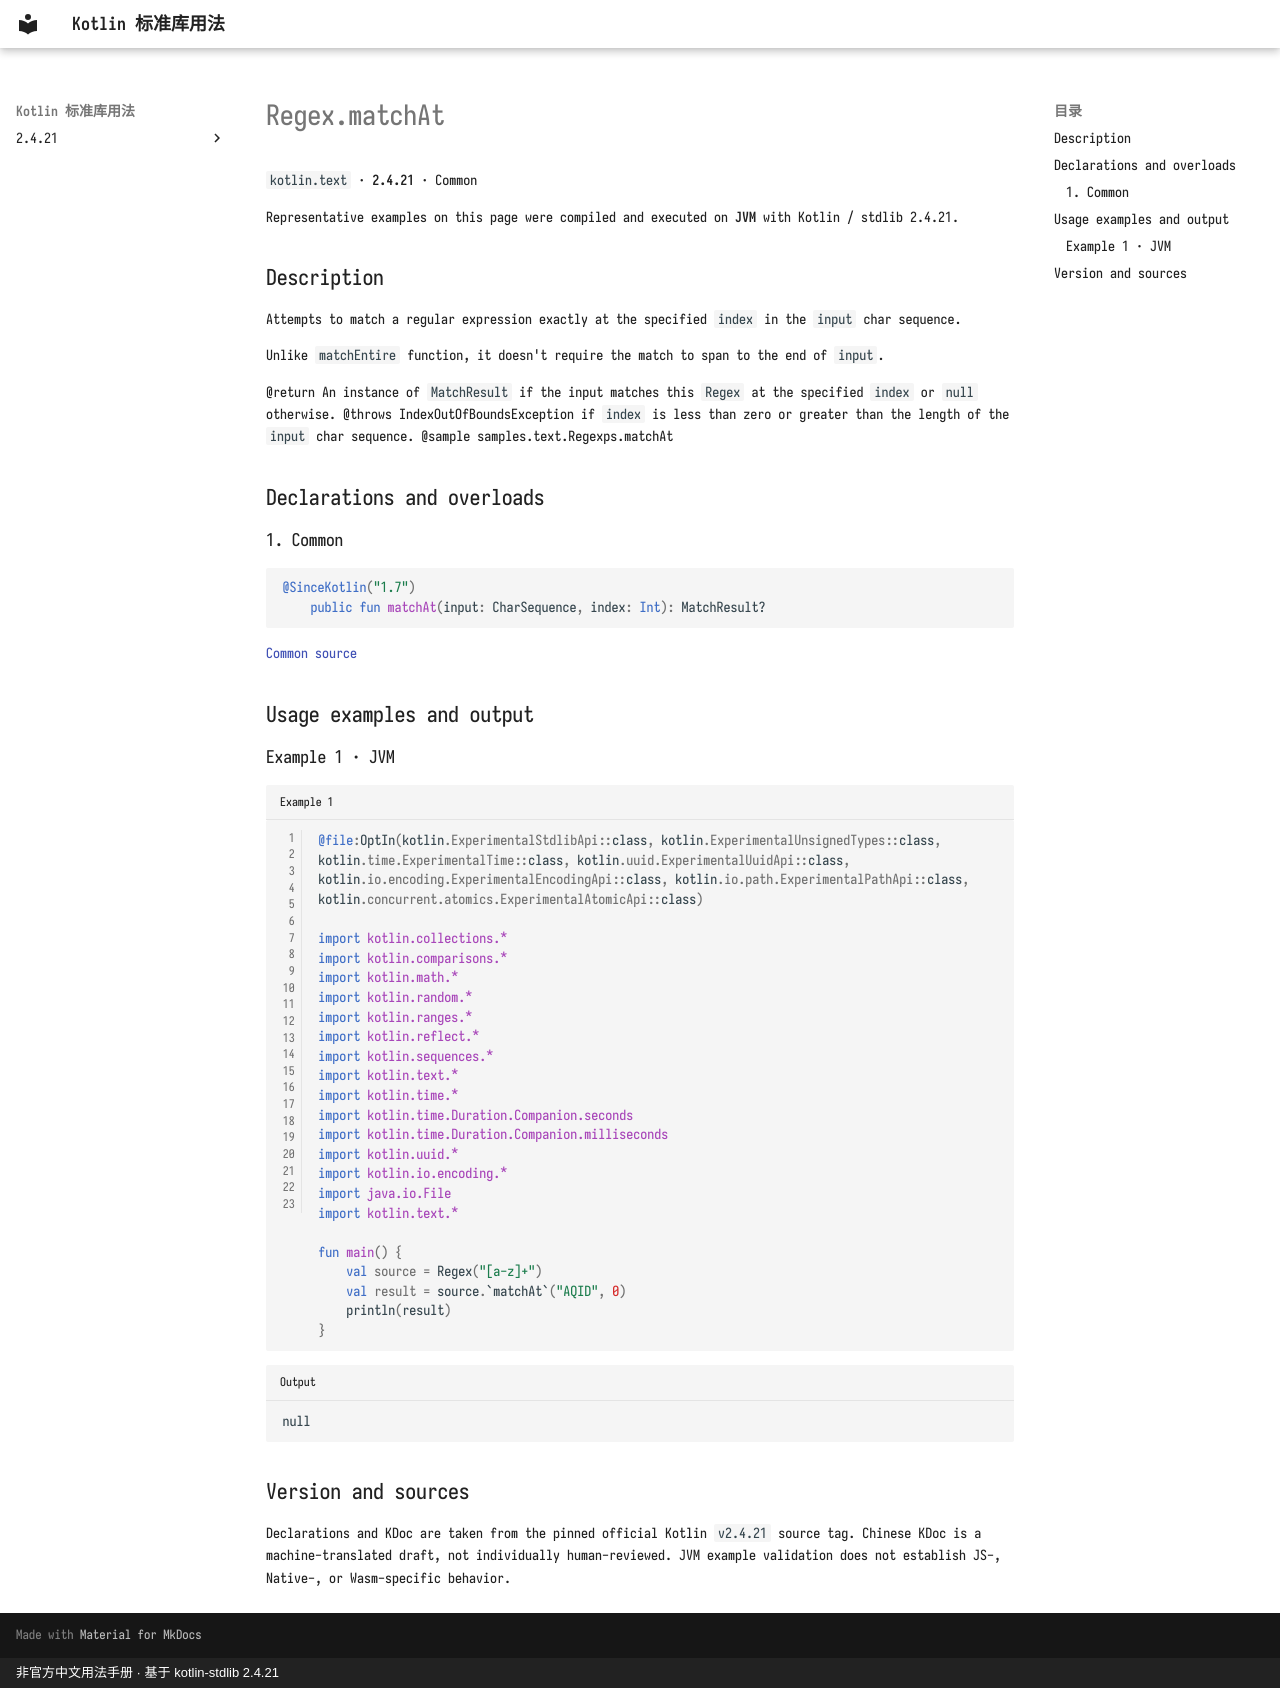

repository: oooooooko/kotlin-stdlib-docs · page: en/api/kotlin.text/regex-matchat--03030ac0/index.html · generator: mkdocs · copyright: 非官方中文用法手册 · 基于 kotlin-stdlib 2.4.21

# Regex.matchAt

`kotlin.text` · **2.4.21** · Common

Representative examples on this page were compiled and executed on **JVM** with Kotlin / stdlib 2.4.21.

## Description

Attempts to match a regular expression exactly at the specified `index` in the `input` char sequence.

Unlike `matchEntire` function, it doesn't require the match to span to the end of `input`.

@return An instance of `MatchResult` if the input matches this `Regex` at the specified `index` or `null` otherwise.
@throws IndexOutOfBoundsException if `index` is less than zero or greater than the length of the `input` char sequence.
@sample samples.text.Regexps.matchAt

## Declarations and overloads

### 1. Common

```kotlin
@SinceKotlin("1.7")
    public fun matchAt(input: CharSequence, index: Int): MatchResult?
```

[Common source](https://github.com/JetBrains/kotlin/blob/v2.4.21/libraries/stdlib/common/src/kotlin/TextH.kt#L41)

## Usage examples and output

### Example 1 · JVM

```kotlin title="Example 1" linenums="1"
@file:OptIn(kotlin.ExperimentalStdlibApi::class, kotlin.ExperimentalUnsignedTypes::class, kotlin.time.ExperimentalTime::class, kotlin.uuid.ExperimentalUuidApi::class, kotlin.io.encoding.ExperimentalEncodingApi::class, kotlin.io.path.ExperimentalPathApi::class, kotlin.concurrent.atomics.ExperimentalAtomicApi::class)

import kotlin.collections.*
import kotlin.comparisons.*
import kotlin.math.*
import kotlin.random.*
import kotlin.ranges.*
import kotlin.reflect.*
import kotlin.sequences.*
import kotlin.text.*
import kotlin.time.*
import kotlin.time.Duration.Companion.seconds
import kotlin.time.Duration.Companion.milliseconds
import kotlin.uuid.*
import kotlin.io.encoding.*
import java.io.File
import kotlin.text.*

fun main() {
    val source = Regex("[a-z]+")
    val result = source.`matchAt`("AQID", 0)
    println(result)
}
```

```text title="Output"
null
```

## Version and sources

Declarations and KDoc are taken from the pinned official Kotlin `v2.4.21` source tag. Chinese KDoc is a machine-translated draft, not individually human-reviewed. JVM example validation does not establish JS-, Native-, or Wasm-specific behavior.
